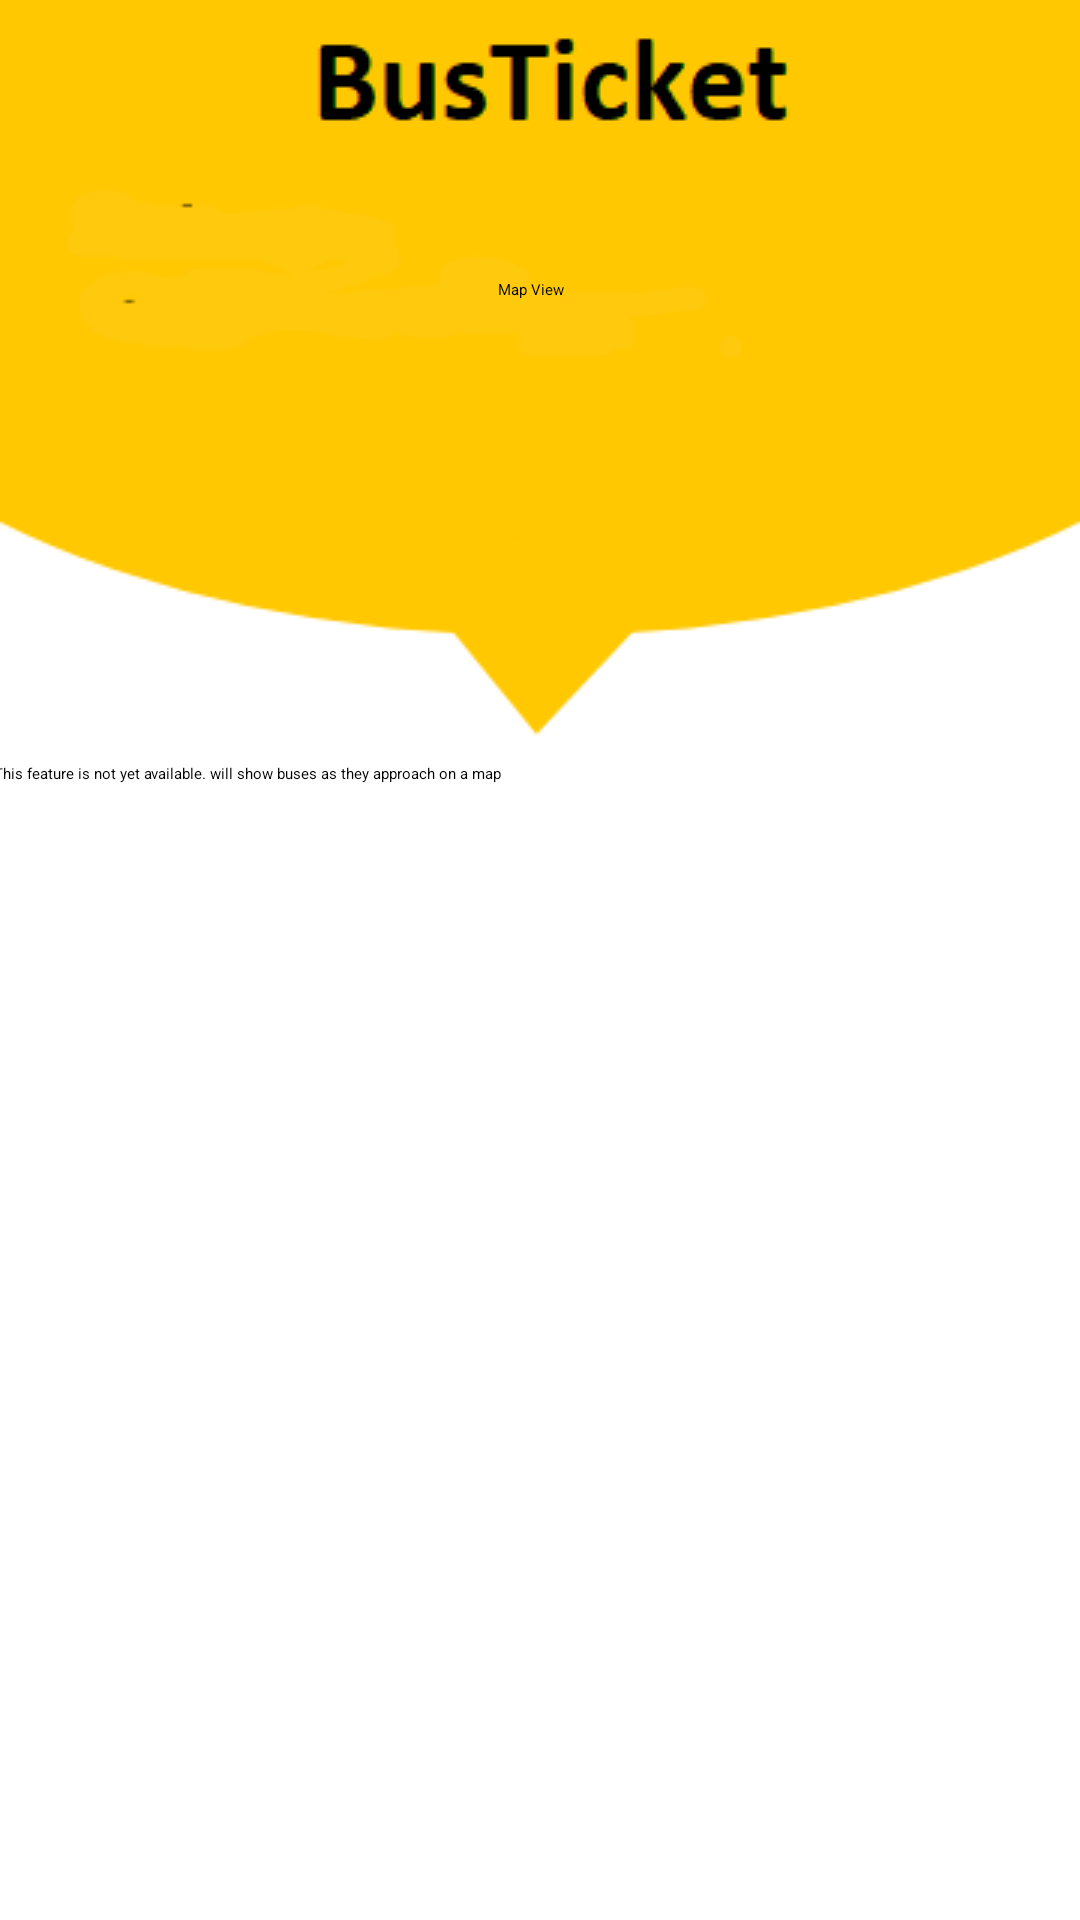

This screen was rendered from an Android layout file. Write that file and the resources it references.
<!-- AndroidManifest.xml: application theme Theme.LoginAndSignUp -->
<!-- res/layout/map_view.xml -->
<?xml version="1.0" encoding="utf-8"?>

<androidx.constraintlayout.widget.ConstraintLayout xmlns:android="http://schemas.android.com/apk/res/android"
    xmlns:app="http://schemas.android.com/apk/res-auto"
    xmlns:tools="http://schemas.android.com/tools"
    android:layout_width="match_parent"
    android:layout_height="match_parent"
    android:background="@drawable/main_screen"
    android:backgroundTintMode="src_over"
    tools:context=".MapViewtActivity">

    <TextView
        android:id="@+id/textView7"
        android:layout_width="wrap_content"
        android:layout_height="wrap_content"
        android:text="Map View"
        android:textColor="@color/black"
        app:layout_constraintBottom_toBottomOf="parent"
        app:layout_constraintEnd_toEndOf="parent"
        app:layout_constraintHorizontal_bias="0.491"
        app:layout_constraintStart_toStartOf="parent"
        app:layout_constraintTop_toTopOf="parent"
        app:layout_constraintVertical_bias="0.147" />

    <ImageButton
        android:id="@+id/imageButton7"
        android:layout_width="wrap_content"
        android:layout_height="wrap_content"
        android:backgroundTint="@color/material_on_surface_stroke"
        app:layout_constraintBottom_toBottomOf="parent"
        app:layout_constraintEnd_toEndOf="parent"
        app:layout_constraintHorizontal_bias="0.0"
        app:layout_constraintStart_toStartOf="parent"
        app:layout_constraintTop_toTopOf="parent"
        app:layout_constraintVertical_bias="0.079"
        app:srcCompat="@drawable/menu" />

    <TextView
        android:id="@+id/txtcontacts"
        android:layout_width="365dp"
        android:layout_height="59dp"
        android:editable="true"
        android:selectAllOnFocus="true"
        android:text="This feature is not yet available. will show buses as they approach on a map"
        app:layout_constraintBottom_toBottomOf="parent"
        app:layout_constraintEnd_toEndOf="parent"
        app:layout_constraintStart_toStartOf="parent"
        app:layout_constraintTop_toTopOf="parent"
        app:layout_constraintVertical_bias="0.438" />

    <ImageButton
        android:id="@+id/imageButton2"
        android:layout_width="wrap_content"
        android:layout_height="wrap_content"
        android:backgroundTint="@color/material_on_surface_stroke"
        app:layout_constraintBottom_toBottomOf="parent"
        app:layout_constraintEnd_toEndOf="parent"
        app:layout_constraintHorizontal_bias="0.0"
        app:layout_constraintStart_toStartOf="parent"
        app:layout_constraintTop_toTopOf="parent"
        app:layout_constraintVertical_bias="0.004"
        app:srcCompat="@drawable/back" />
</androidx.constraintlayout.widget.ConstraintLayout>
<!-- resources referenced by this layout -->
<resources>
  <!-- drawable main_screen: png bitmap (drawable, 7855 bytes) -->
  <!-- not gathered from this repository: default colours our renderer supplied (Android Studio template values) -->
  <color name="black">#FF000000</color>
</resources>
